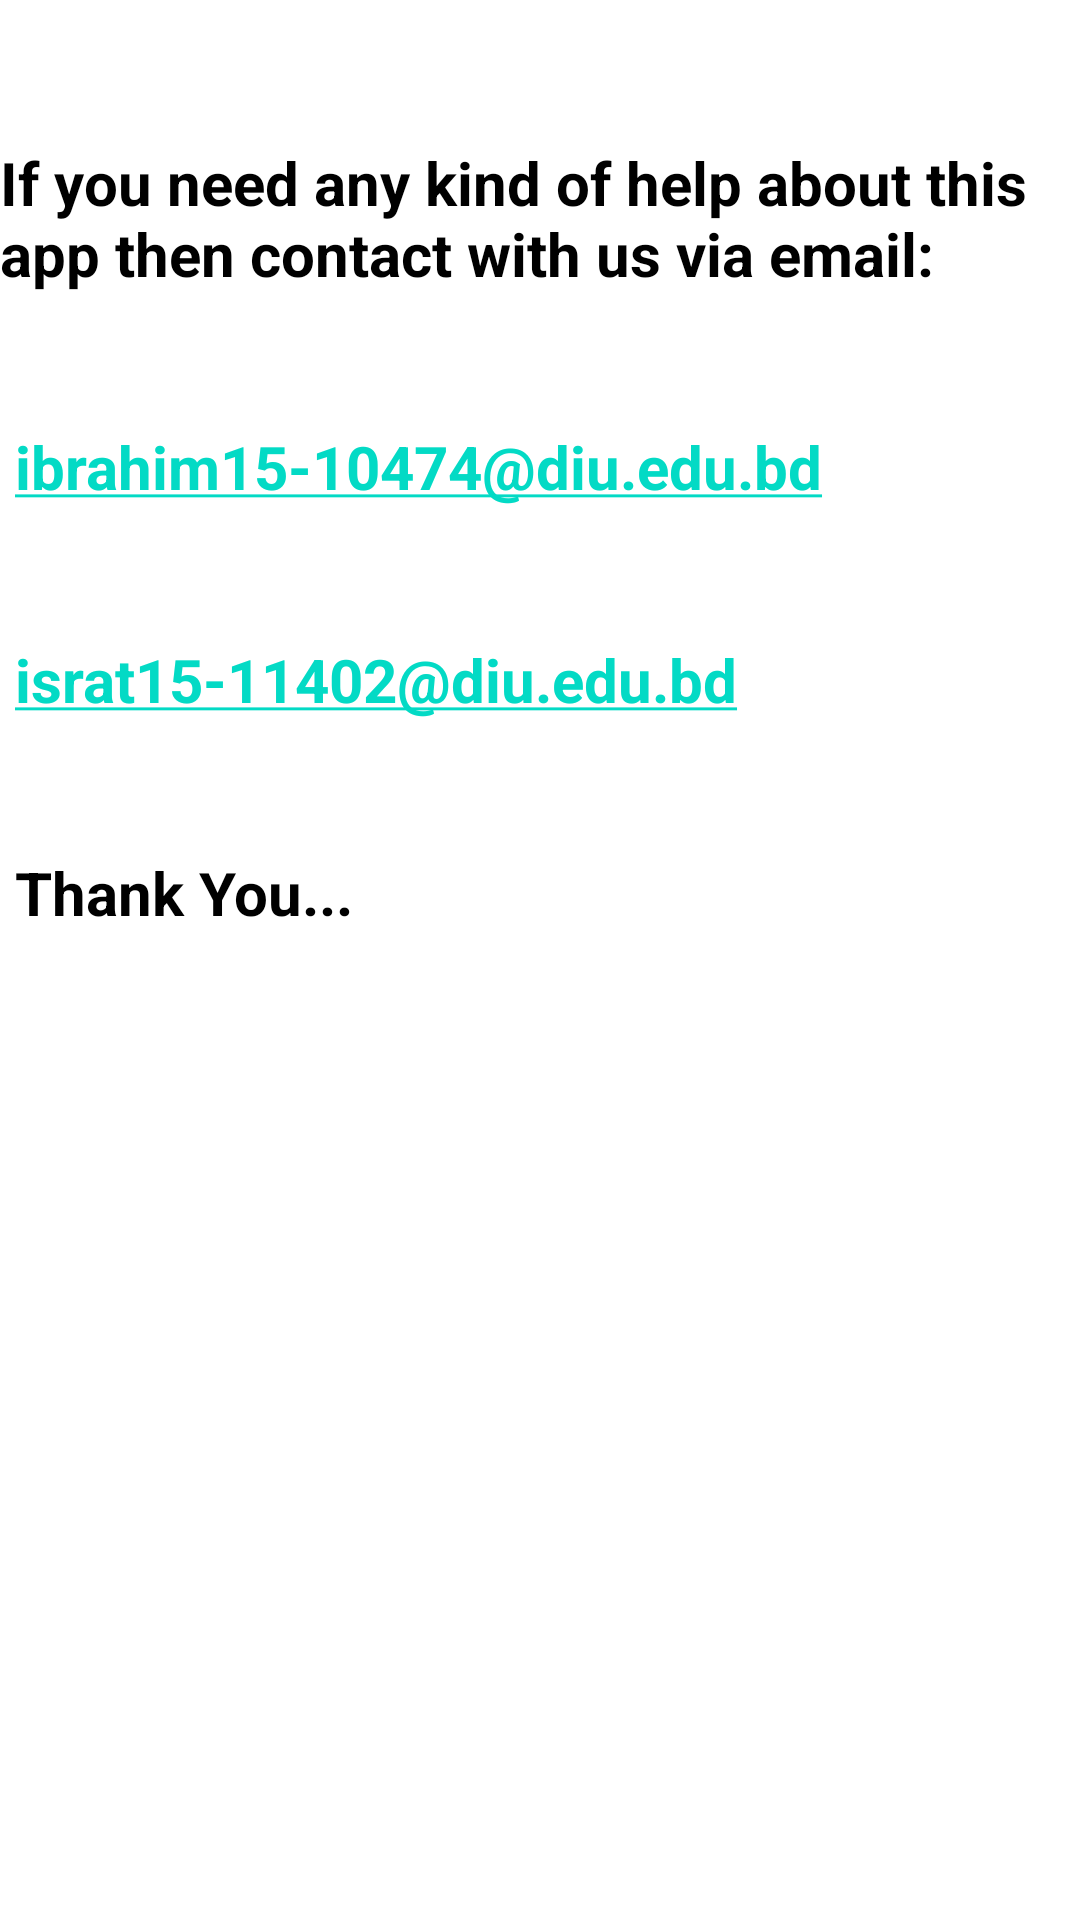

Reconstruct the res/layout file that produces this screen, plus the resources it refers to.
<!-- AndroidManifest.xml: application theme Theme.Treeplant -->
<!-- res/layout/activity_queryactivity.xml -->
<?xml version="1.0" encoding="utf-8"?>
<LinearLayout xmlns:android="http://schemas.android.com/apk/res/android"
    xmlns:app="http://schemas.android.com/apk/res-auto"
    xmlns:tools="http://schemas.android.com/tools"
    android:layout_width="match_parent"
    android:layout_height="match_parent"
    android:orientation="vertical"
    tools:context=".queryactivity">


    <TextView
        android:layout_width="wrap_content"
        android:layout_height="wrap_content"
        android:textSize="20dp"
        android:textColor="@color/black"
        android:autoLink="all"
        android:text="@string/querytext"
        >

    </TextView>

</LinearLayout>
<!-- resources referenced by this layout -->
<resources>
  <color name="black">#FF000000</color>
  <string name="querytext">
  
          \n\n<b>If you need any kind of help about this app then contact with us via email:</b>\n\n\n
          <b>ibrahim15-10474@diu.edu.bd</b>\n\n\n
          <b>israt15-11402@diu.edu.bd</b>\n\n\n
          <b>Thank You...</b>\n\n\n
  
      </string>
  <style name="Theme.Treeplant" parent="Theme.MaterialComponents.DayNight.DarkActionBar">
          
          <item name="colorPrimary">@color/purple_500</item>
          <item name="colorPrimaryVariant">@color/purple_700</item>
          <item name="colorOnPrimary">@color/white</item>
          
          <item name="colorSecondary">@color/teal_200</item>
          <item name="colorSecondaryVariant">@color/teal_700</item>
          <item name="colorOnSecondary">@color/black</item>
          
          <item name="android:statusBarColor" tools:targetApi="l">?attr/colorPrimaryVariant</item>
          
      </style>
  <color name="purple_500">#B933C139</color>
  <color name="purple_700">#FF3700B3</color>
  <color name="white">#FFFFFFFF</color>
  <color name="teal_200">#FF03DAC5</color>
  <color name="teal_700">#FF018786</color>
</resources>
